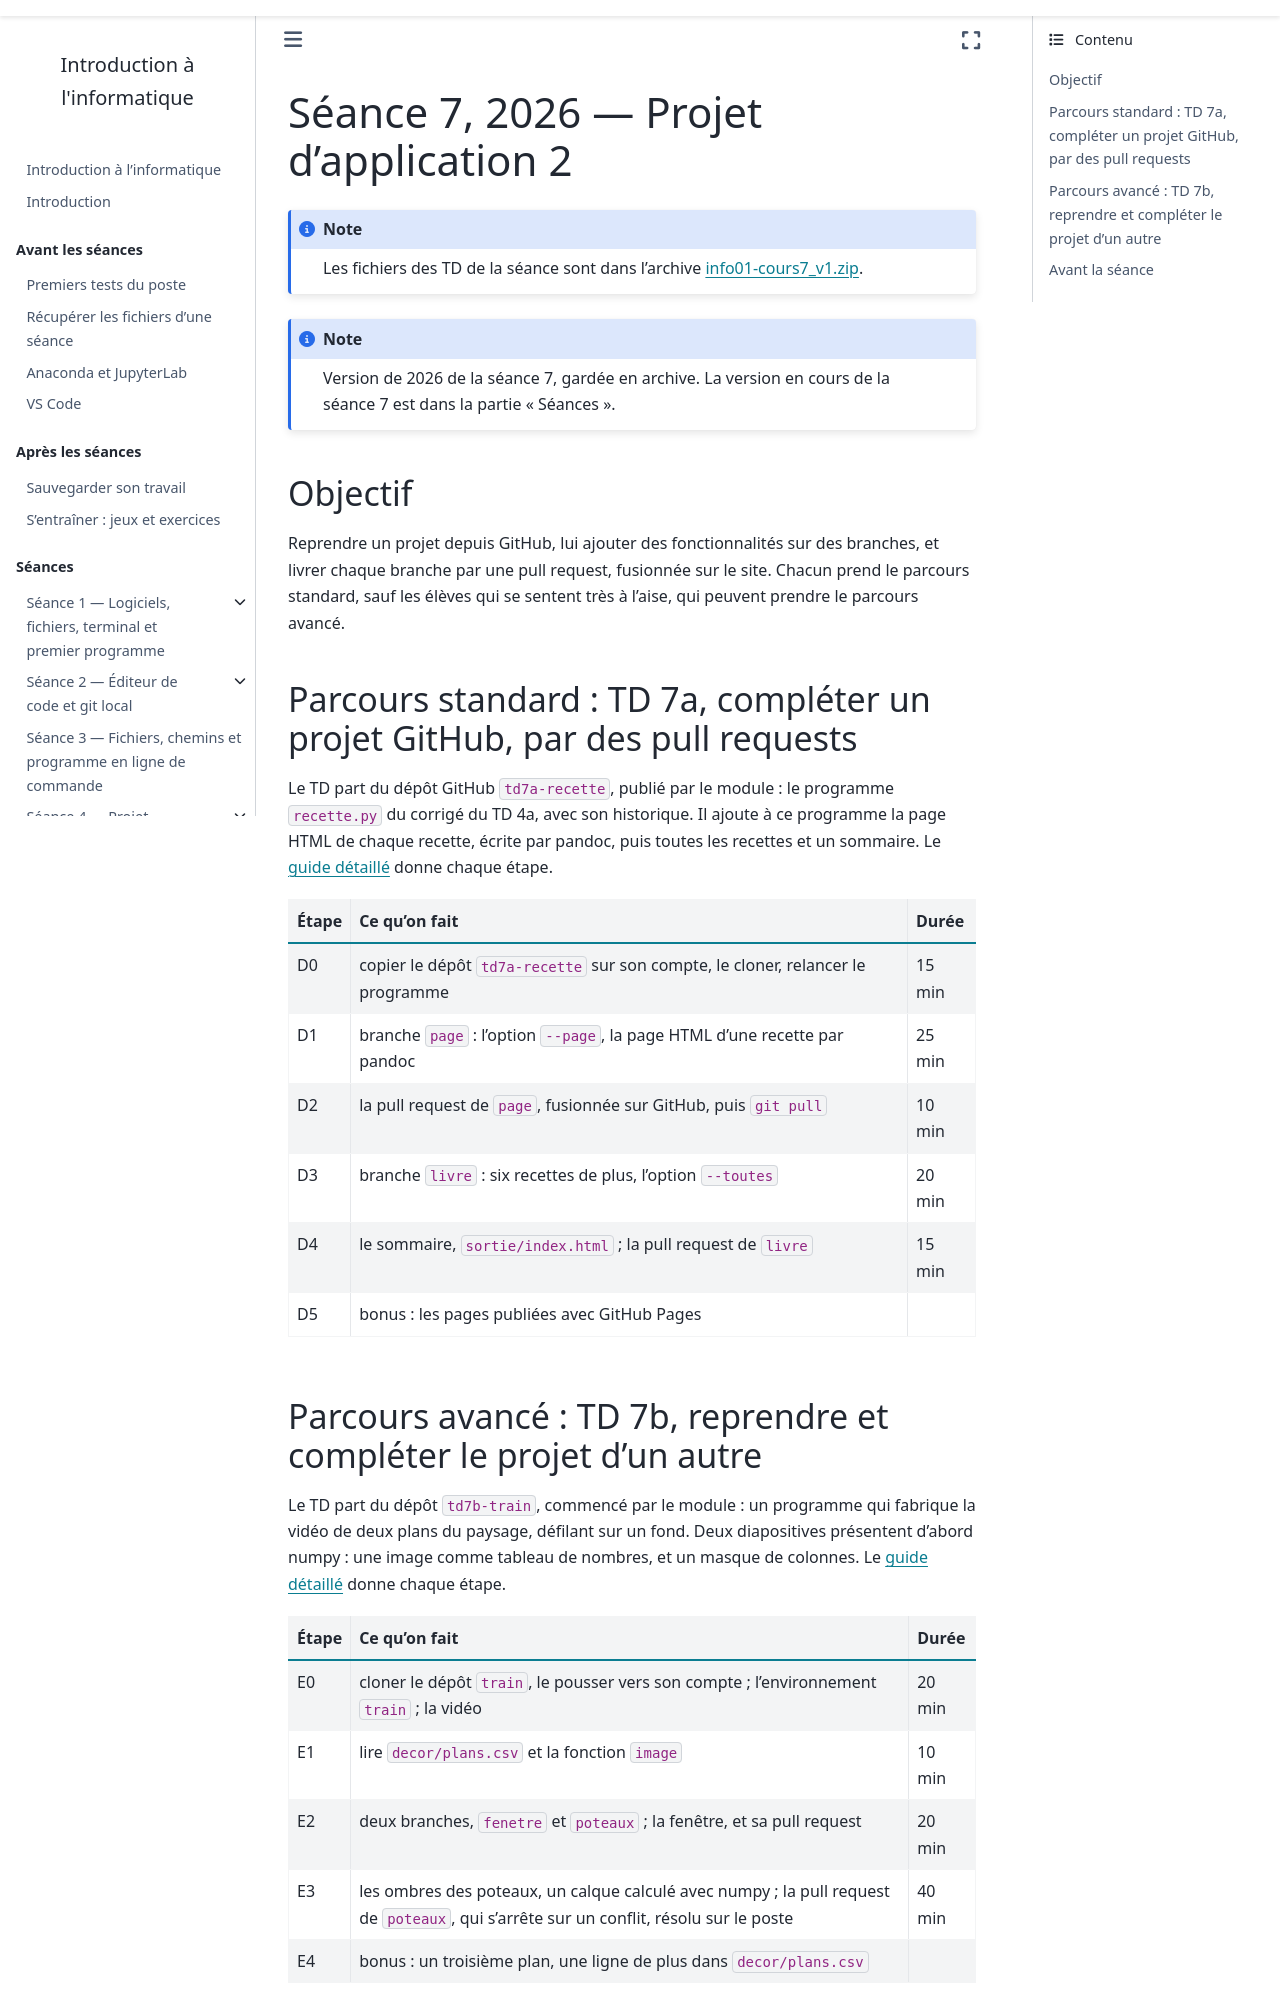

repository: geodata-ing1-info-01/cours-info-01 · page: cours7/index.html · generator: sphinx

---
title: "Séance 7, 2026 — Projet d'application 2"
---

:::{note}
Version de 2026 de la séance 7, gardée en archive. La version en cours
de la séance 7 est dans la partie « Séances ».
:::

## Objectif

Reprendre un projet depuis GitHub, lui ajouter des fonctionnalités sur des
branches, et livrer chaque branche par une pull request, fusionnée sur le
site. Chacun prend le parcours standard, sauf les élèves qui se sentent
très à l'aise, qui peuvent prendre le parcours avancé.

## Parcours standard : TD 7a, compléter un projet GitHub, par des pull requests

Le TD part du dépôt GitHub `td7a-recette`, publié par le module : le
programme `recette.py` du corrigé du TD 4a, avec son historique. Il ajoute à
ce programme la page HTML de chaque recette, écrite par pandoc, puis toutes
les recettes et un sommaire. Le [guide détaillé](notebook/td/7a_recette/guide.md)
donne chaque étape.

```{list-table}
:header-rows: 1

* - Étape
  - Ce qu'on fait
  - Durée
* - D0
  - copier le dépôt `td7a-recette` sur son compte, le cloner, relancer le
    programme
  - 15 min
* - D1
  - branche `page` : l'option `--page`, la page HTML d'une recette par
    pandoc
  - 25 min
* - D2
  - la pull request de `page`, fusionnée sur GitHub, puis `git pull`
  - 10 min
* - D3
  - branche `livre` : six recettes de plus, l'option `--toutes`
  - 20 min
* - D4
  - le sommaire, `sortie/index.html` ; la pull request de `livre`
  - 15 min
* - D5
  - bonus : les pages publiées avec GitHub Pages
  -
```
